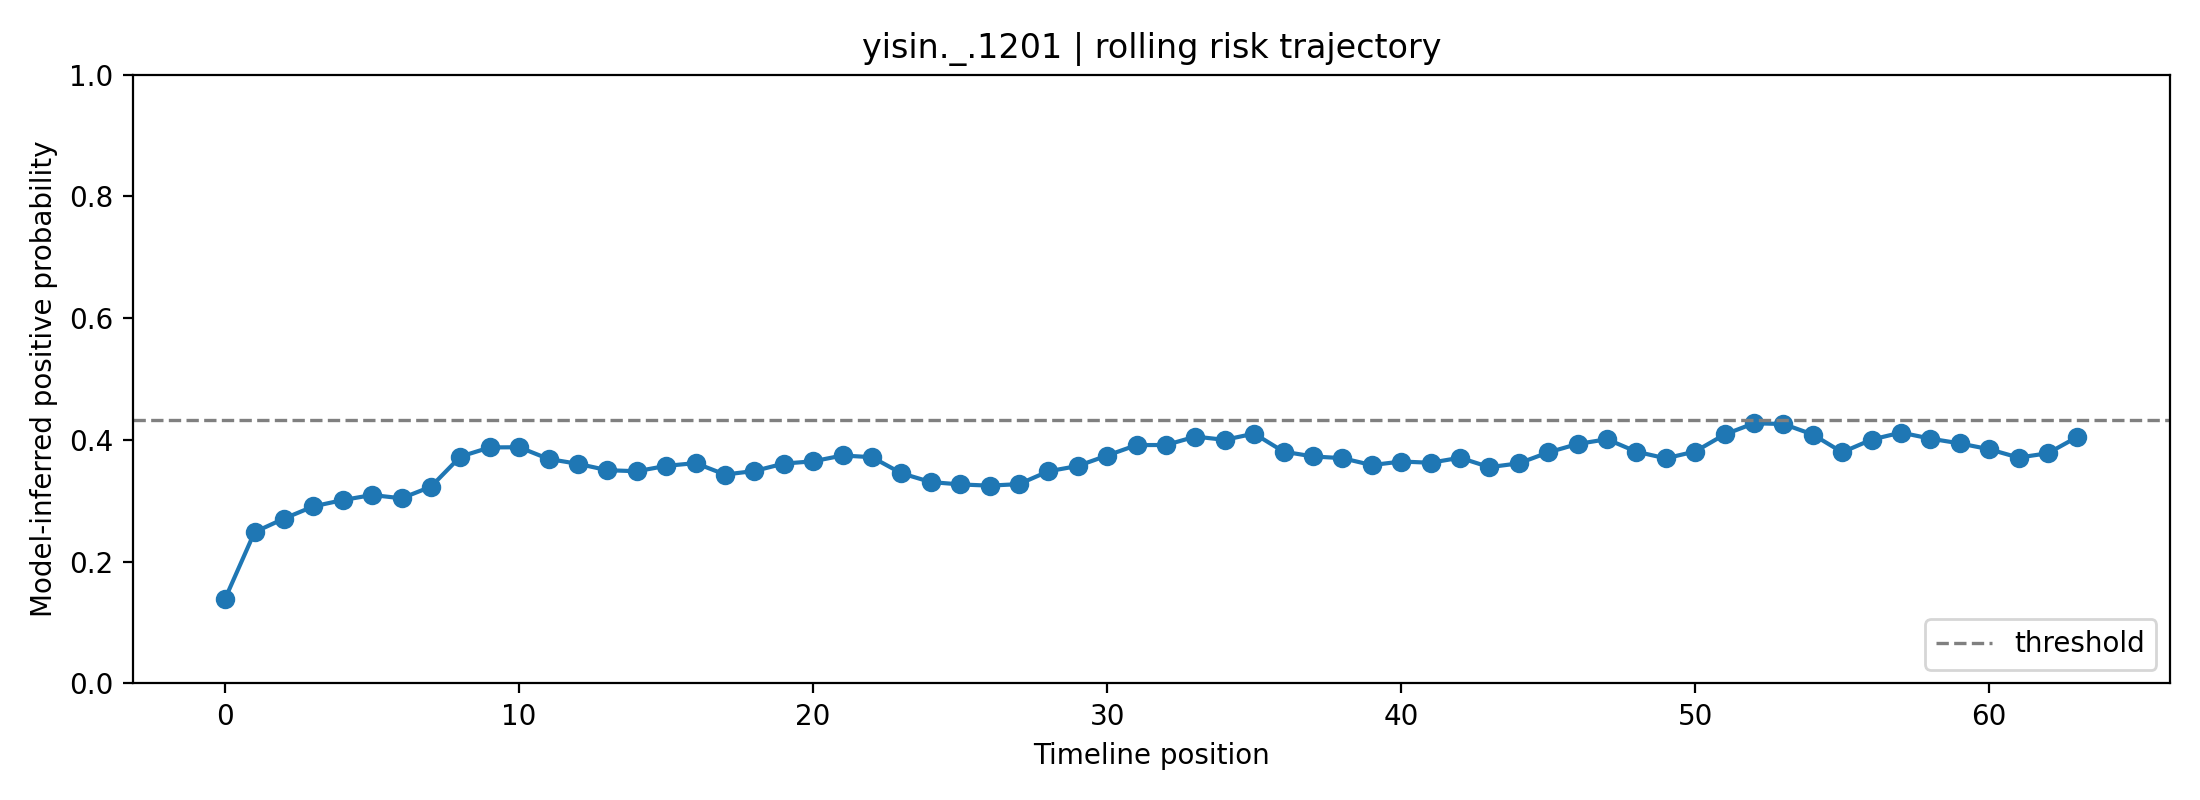

Source data for this figure (header and first rows):
fold, user_id, label, position, risk_prob, raw_prob, logit, n_posts_used, mode
1, yisin._.1201, 0, 0, 0.1394, 0.2908, -0.8916, 1, rolling
1, yisin._.1201, 0, 1, 0.2485, 0.3974, -0.4163, 2, rolling
1, yisin._.1201, 0, 2, 0.2708, 0.416, -0.3393, 3, rolling
1, yisin._.1201, 0, 3, 0.2909, 0.4322, -0.273, 4, rolling
1, yisin._.1201, 0, 4, 0.3012, 0.4403, -0.2399, 5, rolling
1, yisin._.1201, 0, 5, 0.3095, 0.4468, -0.2138, 6, rolling
1, yisin._.1201, 0, 6, 0.3041, 0.4426, -0.2308, 7, rolling
1, yisin._.1201, 0, 7, 0.3232, 0.4572, -0.1718, 8, rolling
1, yisin._.1201, 0, 8, 0.3726, 0.4933, -0.02666, 8, rolling
1, yisin._.1201, 0, 9, 0.3877, 0.504, 0.01609, 8, rolling
1, yisin._.1201, 0, 10, 0.388, 0.5042, 0.01689, 8, rolling
1, yisin._.1201, 0, 11, 0.3687, 0.4906, -0.0376, 8, rolling
1, yisin._.1201, 0, 12, 0.3607, 0.4849, -0.06061, 8, rolling
1, yisin._.1201, 0, 13, 0.3503, 0.4773, -0.09095, 8, rolling
1, yisin._.1201, 0, 14, 0.3486, 0.476, -0.09597, 8, rolling
1, yisin._.1201, 0, 15, 0.3574, 0.4824, -0.07034, 8, rolling
1, yisin._.1201, 0, 16, 0.3619, 0.4857, -0.05711, 8, rolling
1, yisin._.1201, 0, 17, 0.3431, 0.472, -0.112, 8, rolling
1, yisin._.1201, 0, 18, 0.349, 0.4763, -0.09484, 8, rolling
1, yisin._.1201, 0, 19, 0.3611, 0.4851, -0.05947, 8, rolling
1, yisin._.1201, 0, 20, 0.3649, 0.4878, -0.04861, 8, rolling
1, yisin._.1201, 0, 21, 0.3744, 0.4947, -0.02138, 8, rolling
1, yisin._.1201, 0, 22, 0.3716, 0.4927, -0.02931, 8, rolling
1, yisin._.1201, 0, 23, 0.3452, 0.4736, -0.1058, 8, rolling
1, yisin._.1201, 0, 24, 0.3308, 0.4629, -0.1488, 8, rolling
1, yisin._.1201, 0, 25, 0.3269, 0.46, -0.1605, 8, rolling
1, yisin._.1201, 0, 26, 0.3249, 0.4585, -0.1665, 8, rolling
1, yisin._.1201, 0, 27, 0.3274, 0.4603, -0.159, 8, rolling
1, yisin._.1201, 0, 28, 0.3485, 0.476, -0.09619, 8, rolling
1, yisin._.1201, 0, 29, 0.3572, 0.4823, -0.07089, 8, rolling
1, yisin._.1201, 0, 30, 0.3744, 0.4946, -0.02141, 8, rolling
1, yisin._.1201, 0, 31, 0.3915, 0.5067, 0.0268, 8, rolling
1, yisin._.1201, 0, 32, 0.3917, 0.5068, 0.02726, 8, rolling
1, yisin._.1201, 0, 33, 0.4054, 0.5164, 0.06543, 8, rolling
1, yisin._.1201, 0, 34, 0.4002, 0.5127, 0.05082, 8, rolling
1, yisin._.1201, 0, 35, 0.4104, 0.5198, 0.07915, 8, rolling
1, yisin._.1201, 0, 36, 0.3807, 0.4991, -0.003499, 8, rolling
1, yisin._.1201, 0, 37, 0.3729, 0.4935, -0.02581, 8, rolling
1, yisin._.1201, 0, 38, 0.37, 0.4915, -0.03387, 8, rolling
1, yisin._.1201, 0, 39, 0.3587, 0.4833, -0.06663, 8, rolling
1, yisin._.1201, 0, 40, 0.3646, 0.4876, -0.04961, 8, rolling
1, yisin._.1201, 0, 41, 0.3625, 0.4861, -0.05551, 8, rolling
1, yisin._.1201, 0, 42, 0.3708, 0.492, -0.03183, 8, rolling
1, yisin._.1201, 0, 43, 0.3553, 0.4809, -0.07644, 8, rolling
1, yisin._.1201, 0, 44, 0.3615, 0.4854, -0.05828, 8, rolling
1, yisin._.1201, 0, 45, 0.3795, 0.4982, -0.007014, 8, rolling
1, yisin._.1201, 0, 46, 0.3933, 0.508, 0.03182, 8, rolling
1, yisin._.1201, 0, 47, 0.4012, 0.5134, 0.05361, 8, rolling
1, yisin._.1201, 0, 48, 0.3806, 0.499, -0.00386, 8, rolling
1, yisin._.1201, 0, 49, 0.3698, 0.4913, -0.03466, 8, rolling
1, yisin._.1201, 0, 50, 0.381, 0.4993, -0.002794, 8, rolling
1, yisin._.1201, 0, 51, 0.4089, 0.5188, 0.07507, 8, rolling
1, yisin._.1201, 0, 52, 0.4273, 0.5313, 0.1254, 8, rolling
1, yisin._.1201, 0, 53, 0.4262, 0.5305, 0.1223, 8, rolling
1, yisin._.1201, 0, 54, 0.4089, 0.5188, 0.07504, 8, rolling
1, yisin._.1201, 0, 55, 0.3797, 0.4984, -0.006446, 8, rolling
1, yisin._.1201, 0, 56, 0.4005, 0.513, 0.05183, 8, rolling
1, yisin._.1201, 0, 57, 0.4121, 0.5209, 0.08376, 8, rolling
1, yisin._.1201, 0, 58, 0.4021, 0.5141, 0.05627, 8, rolling
1, yisin._.1201, 0, 59, 0.3943, 0.5086, 0.0345, 8, rolling
... 4 more rows
